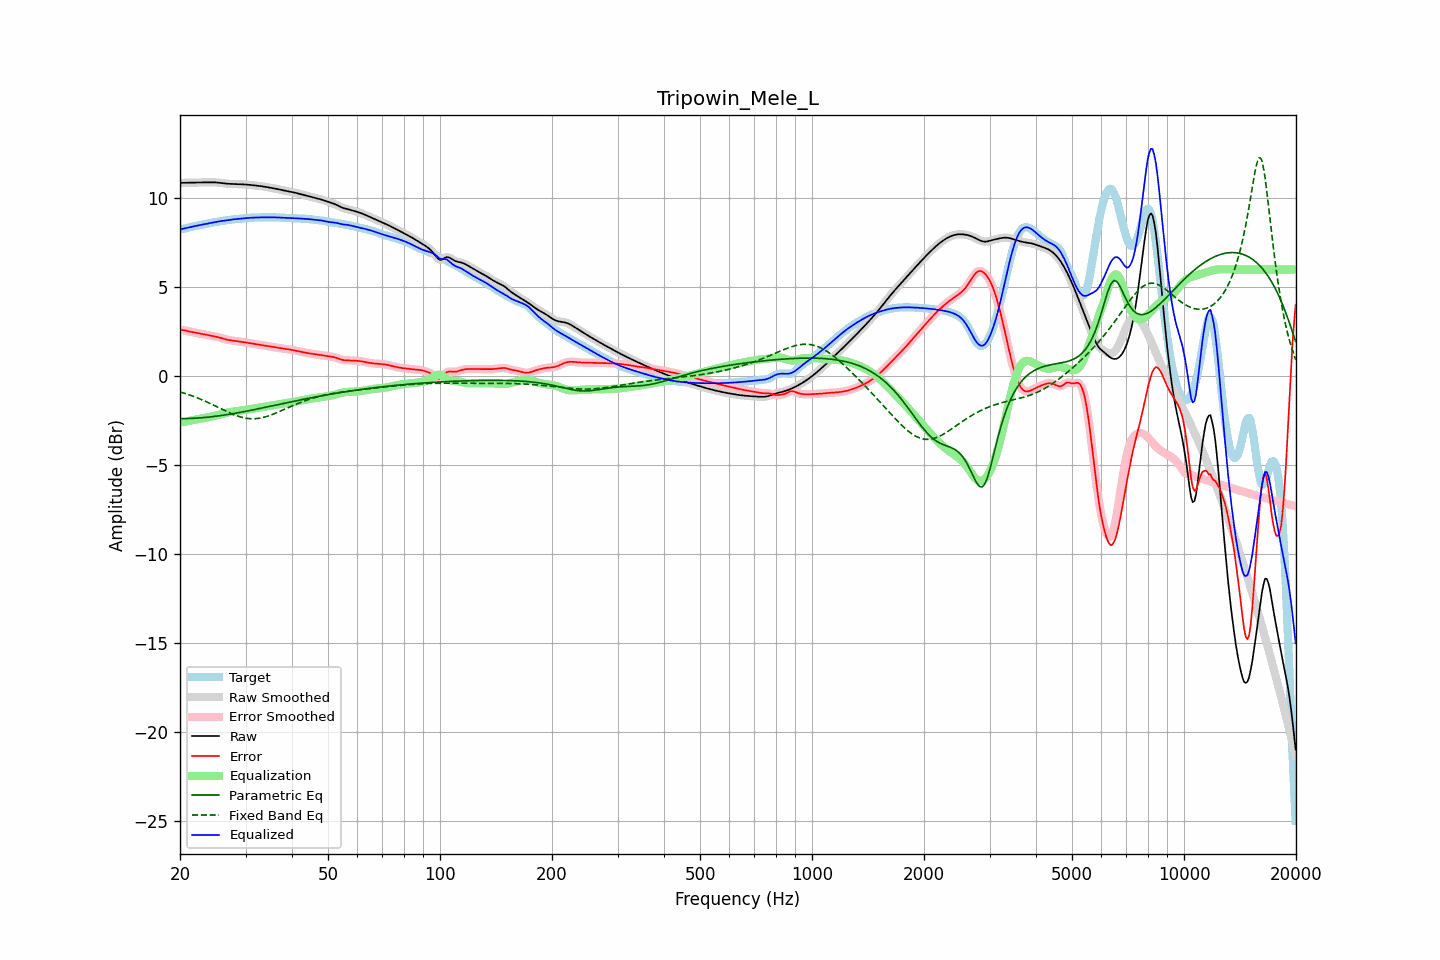

Source data for this figure (header and first rows):
frequency, raw, error, smoothed, error_smoothed, equalization, parametric_eq, fixed_band_eq, equalized_raw, equalized_smoothed, target
20.00, 10.86, 2.61, 10.86, 2.61, -2.61, -2.39, -0.89, 8.25, 8.25, 8.26
20.20, 10.87, 2.60, 10.86, 2.60, -2.60, -2.39, -0.91, 8.27, 8.27, 8.27
20.40, 10.87, 2.58, 10.87, 2.58, -2.58, -2.39, -0.94, 8.29, 8.29, 8.28
20.61, 10.87, 2.57, 10.87, 2.57, -2.56, -2.39, -0.97, 8.31, 8.31, 8.29
20.81, 10.87, 2.55, 10.87, 2.55, -2.54, -2.39, -1.00, 8.33, 8.33, 8.32
21.02, 10.87, 2.53, 10.87, 2.53, -2.53, -2.38, -1.03, 8.35, 8.35, 8.35
21.23, 10.87, 2.50, 10.87, 2.50, -2.51, -2.38, -1.06, 8.37, 8.37, 8.37
21.44, 10.88, 2.49, 10.88, 2.49, -2.49, -2.38, -1.09, 8.39, 8.39, 8.39
21.66, 10.88, 2.47, 10.88, 2.47, -2.47, -2.37, -1.13, 8.41, 8.41, 8.41
21.87, 10.88, 2.45, 10.88, 2.45, -2.45, -2.37, -1.16, 8.43, 8.43, 8.43
22.09, 10.88, 2.44, 10.88, 2.44, -2.44, -2.36, -1.19, 8.45, 8.45, 8.45
22.31, 10.89, 2.42, 10.89, 2.42, -2.42, -2.36, -1.23, 8.47, 8.47, 8.47
22.54, 10.89, 2.40, 10.89, 2.40, -2.40, -2.35, -1.27, 8.49, 8.49, 8.48
22.76, 10.89, 2.39, 10.89, 2.39, -2.39, -2.34, -1.30, 8.50, 8.50, 8.50
22.99, 10.89, 2.37, 10.89, 2.37, -2.37, -2.34, -1.34, 8.52, 8.52, 8.52
23.22, 10.89, 2.35, 10.89, 2.35, -2.35, -2.33, -1.38, 8.54, 8.54, 8.54
23.45, 10.89, 2.33, 10.89, 2.33, -2.33, -2.32, -1.42, 8.56, 8.56, 8.56
23.69, 10.89, 2.31, 10.89, 2.32, -2.32, -2.31, -1.46, 8.58, 8.58, 8.58
23.92, 10.89, 2.30, 10.89, 2.30, -2.30, -2.30, -1.50, 8.59, 8.59, 8.60
24.16, 10.90, 2.28, 10.90, 2.28, -2.28, -2.29, -1.55, 8.61, 8.61, 8.61
24.40, 10.90, 2.26, 10.90, 2.26, -2.26, -2.28, -1.59, 8.63, 8.63, 8.63
24.65, 10.89, 2.25, 10.89, 2.25, -2.25, -2.27, -1.63, 8.65, 8.65, 8.65
24.89, 10.89, 2.23, 10.89, 2.23, -2.22, -2.26, -1.68, 8.67, 8.67, 8.66
25.14, 10.88, 2.21, 10.88, 2.21, -2.20, -2.25, -1.72, 8.68, 8.68, 8.68
25.39, 10.88, 2.18, 10.88, 2.18, -2.18, -2.24, -1.77, 8.70, 8.70, 8.69
25.65, 10.86, 2.16, 10.86, 2.16, -2.16, -2.22, -1.81, 8.71, 8.71, 8.71
25.91, 10.85, 2.13, 10.85, 2.13, -2.13, -2.21, -1.86, 8.72, 8.72, 8.72
26.16, 10.84, 2.10, 10.84, 2.10, -2.11, -2.20, -1.90, 8.73, 8.73, 8.74
26.43, 10.83, 2.08, 10.83, 2.08, -2.08, -2.18, -1.94, 8.75, 8.75, 8.75
26.69, 10.82, 2.06, 10.82, 2.06, -2.06, -2.17, -1.99, 8.76, 8.76, 8.76
26.96, 10.81, 2.04, 10.81, 2.04, -2.04, -2.15, -2.03, 8.77, 8.77, 8.78
27.23, 10.81, 2.02, 10.81, 2.02, -2.02, -2.14, -2.07, 8.79, 8.79, 8.79
27.50, 10.80, 2.00, 10.80, 2.00, -2.01, -2.12, -2.11, 8.80, 8.80, 8.80
27.77, 10.80, 1.99, 10.80, 1.99, -1.99, -2.11, -2.15, 8.81, 8.81, 8.81
28.05, 10.80, 1.98, 10.80, 1.98, -1.98, -2.09, -2.18, 8.82, 8.82, 8.82
28.33, 10.80, 1.97, 10.80, 1.97, -1.97, -2.08, -2.22, 8.83, 8.83, 8.83
28.62, 10.80, 1.96, 10.79, 1.96, -1.96, -2.06, -2.25, 8.84, 8.84, 8.84
28.90, 10.79, 1.95, 10.79, 1.95, -1.94, -2.04, -2.28, 8.85, 8.85, 8.85
29.19, 10.79, 1.93, 10.79, 1.93, -1.93, -2.03, -2.30, 8.86, 8.86, 8.85
29.48, 10.78, 1.92, 10.78, 1.92, -1.92, -2.01, -2.33, 8.86, 8.86, 8.86
29.78, 10.78, 1.90, 10.78, 1.90, -1.90, -1.99, -2.35, 8.87, 8.87, 8.87
30.08, 10.77, 1.89, 10.77, 1.89, -1.89, -1.98, -2.36, 8.88, 8.88, 8.88
30.38, 10.76, 1.87, 10.76, 1.87, -1.87, -1.96, -2.38, 8.89, 8.89, 8.89
30.68, 10.76, 1.86, 10.76, 1.86, -1.86, -1.94, -2.39, 8.90, 8.90, 8.90
30.99, 10.75, 1.84, 10.75, 1.84, -1.84, -1.92, -2.40, 8.90, 8.90, 8.91
31.30, 10.74, 1.83, 10.74, 1.83, -1.83, -1.90, -2.40, 8.91, 8.91, 8.91
31.61, 10.73, 1.81, 10.73, 1.81, -1.81, -1.89, -2.40, 8.91, 8.91, 8.91
31.93, 10.72, 1.80, 10.72, 1.80, -1.80, -1.87, -2.39, 8.92, 8.92, 8.92
32.24, 10.71, 1.79, 10.71, 1.79, -1.79, -1.85, -2.38, 8.92, 8.92, 8.92
32.57, 10.70, 1.77, 10.70, 1.77, -1.77, -1.83, -2.37, 8.92, 8.92, 8.92
32.89, 10.69, 1.76, 10.69, 1.76, -1.76, -1.81, -2.36, 8.93, 8.93, 8.92
33.22, 10.67, 1.75, 10.67, 1.75, -1.75, -1.79, -2.34, 8.93, 8.93, 8.93
33.55, 10.66, 1.73, 10.66, 1.73, -1.73, -1.77, -2.32, 8.93, 8.93, 8.93
33.89, 10.64, 1.72, 10.64, 1.72, -1.72, -1.75, -2.29, 8.93, 8.93, 8.93
34.23, 10.63, 1.70, 10.63, 1.70, -1.70, -1.74, -2.27, 8.93, 8.93, 8.93
34.57, 10.61, 1.68, 10.61, 1.68, -1.68, -1.72, -2.24, 8.93, 8.93, 8.93
34.92, 10.60, 1.67, 10.60, 1.67, -1.67, -1.70, -2.21, 8.93, 8.93, 8.93
35.27, 10.58, 1.65, 10.58, 1.65, -1.65, -1.68, -2.17, 8.93, 8.93, 8.93
35.62, 10.56, 1.64, 10.56, 1.64, -1.63, -1.66, -2.14, 8.93, 8.93, 8.93
35.97, 10.54, 1.62, 10.55, 1.62, -1.62, -1.64, -2.10, 8.93, 8.93, 8.93
... 635 more rows
